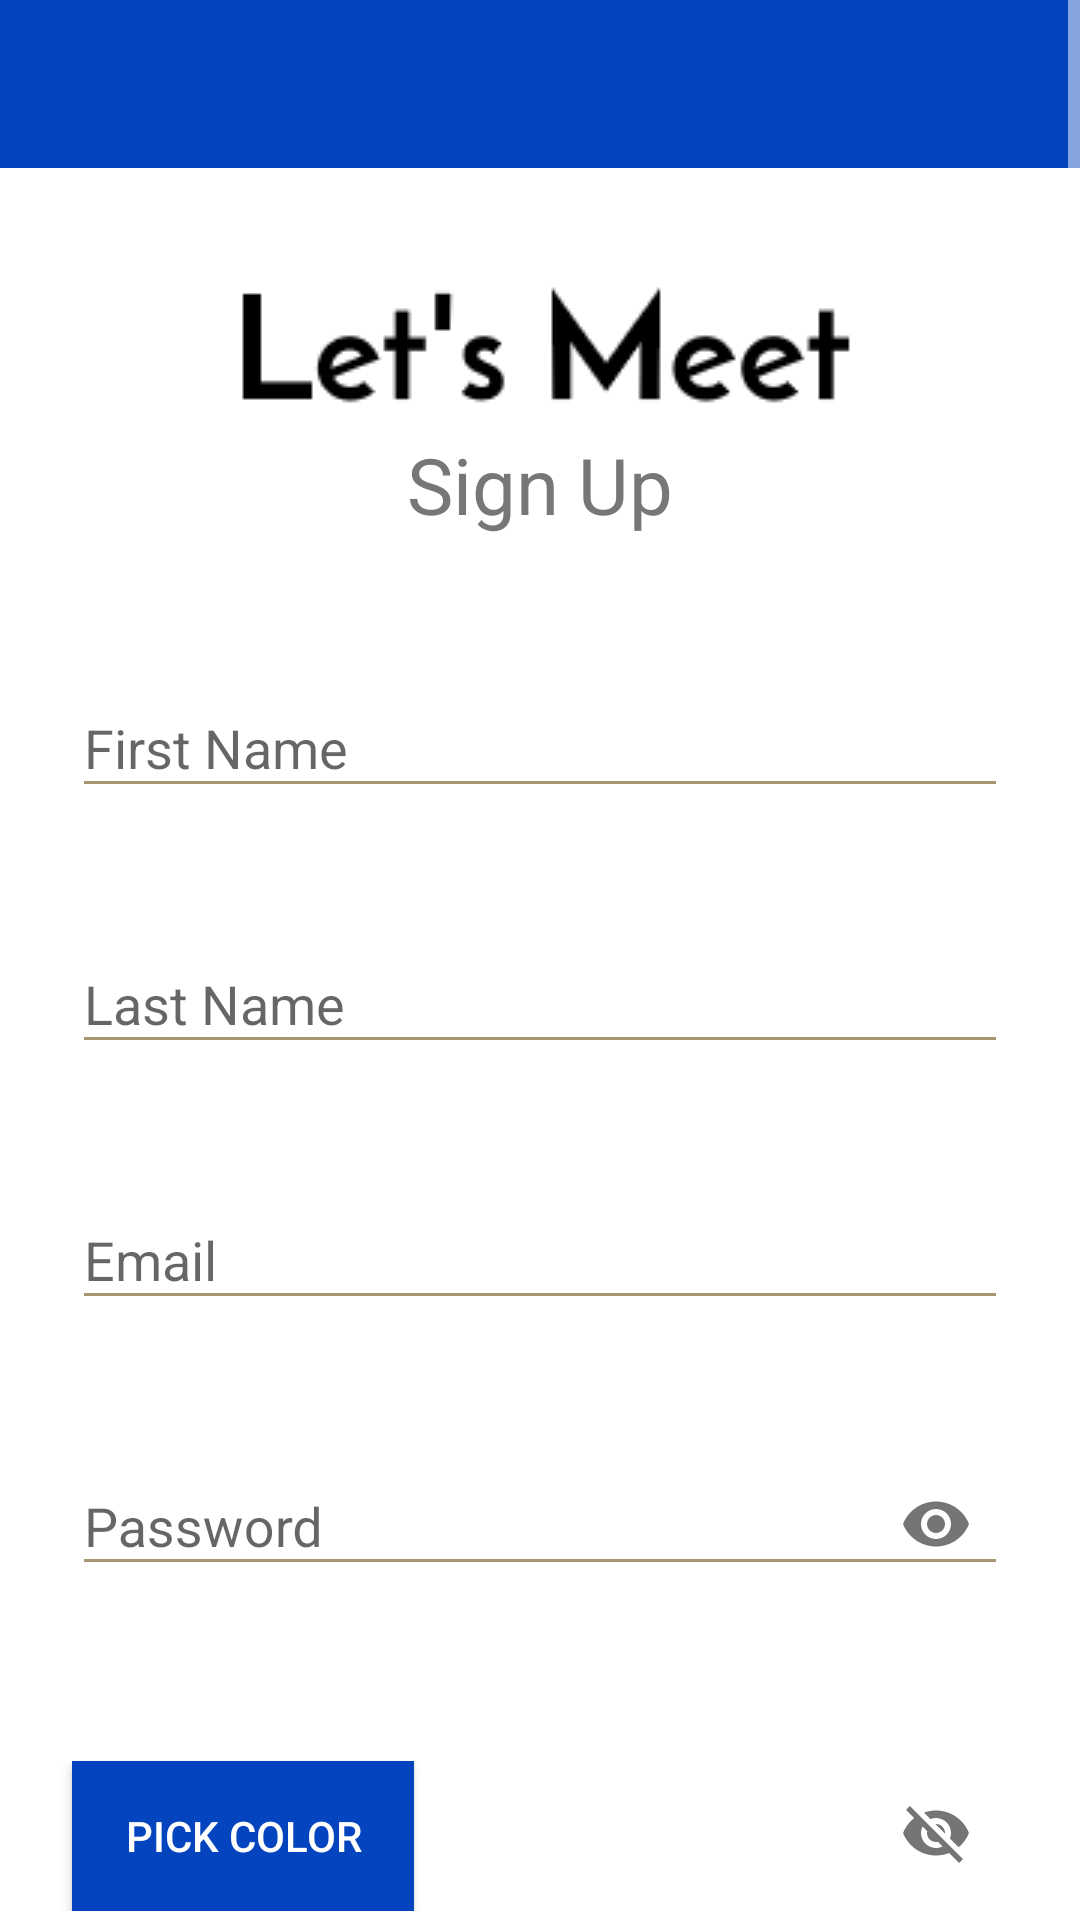

Layout XML and referenced resources for this Android screen:
<!-- AndroidManifest.xml: application theme AppTheme -->
<!-- res/layout/activity_register.xml -->
<?xml version="1.0" encoding="utf-8"?>
<ScrollView xmlns:android="http://schemas.android.com/apk/res/android"
    xmlns:app="http://schemas.android.com/apk/res-auto"
    xmlns:tools="http://schemas.android.com/tools"
    android:layout_width="match_parent"
    android:layout_height="match_parent"
    android:fillViewport="true"
    tools:context="nl.jhnbos.letsmeet.RegisterActivity">

    <LinearLayout
        android:id="@+id/linearLayout"
        android:layout_width="match_parent"
        android:layout_height="wrap_content"
        android:background="@color/colorBackground"
        android:orientation="vertical"
        >

        <android.support.v7.widget.Toolbar
            android:id="@+id/toolbar"
            android:layout_width="match_parent"
            android:layout_height="?attr/actionBarSize"
            android:background="@color/colorPrimaryDarker"
            android:layout_marginBottom="35dp"
            app:popupTheme="@style/AppTheme.PopupOverlay" />

        <ImageView
            android:id="@+id/logoView"
            android:layout_width="match_parent"
            android:layout_height="wrap_content"
            android:layout_gravity="center_horizontal"
            android:layout_marginBottom="3dp"
            android:contentDescription="Logo"
            android:paddingLeft="24dp"
            android:paddingRight="24dp"
            android:src="@drawable/logo"
            tools:ignore="HardcodedText" />

        <TextView
            android:id="@+id/registerText"
            android:layout_width="match_parent"
            android:layout_height="wrap_content"
            android:layout_marginBottom="30dp"
            android:text="Sign Up"
            android:textAlignment="center"
            android:textColor="@color/monsoon"
            android:textSize="26sp"
            tools:ignore="HardcodedText" />

        <android.support.design.widget.TextInputLayout
            android:id="@+id/text_firstName"
            android:layout_width="match_parent"
            android:layout_height="wrap_content"
            android:layout_marginBottom="25dp"
            android:layout_marginTop="8dp"
            android:layout_weight="1"
            android:paddingLeft="24dp"
            android:paddingRight="24dp"
            android:theme="@style/EditTextTheme"
            android:visibility="visible">

            <EditText
                android:id="@+id/input_firstName"
                android:layout_width="match_parent"
                android:layout_height="wrap_content"
                android:layout_weight="1"
                android:hint="First Name"
                android:inputType="textCapWords"
                android:textColor="@color/jet"
                tools:ignore="HardcodedText" />
        </android.support.design.widget.TextInputLayout>

        <android.support.design.widget.TextInputLayout
            android:id="@+id/text_lastName"
            android:layout_width="match_parent"
            android:layout_height="wrap_content"
            android:layout_marginBottom="25dp"
            android:layout_marginTop="8dp"
            android:layout_weight="1"
            android:paddingLeft="24dp"
            android:paddingRight="24dp"
            android:theme="@style/EditTextTheme"
            android:visibility="visible">

            <EditText
                android:id="@+id/input_lastName"
                android:layout_width="match_parent"
                android:layout_height="wrap_content"
                android:layout_weight="1"
                android:hint="Last Name"
                android:inputType="textCapWords"
                android:textColor="@color/jet"
                tools:ignore="HardcodedText" />
        </android.support.design.widget.TextInputLayout>

        <android.support.design.widget.TextInputLayout
            android:id="@+id/text_email"
            android:layout_width="match_parent"
            android:layout_height="wrap_content"
            android:layout_marginBottom="25dp"
            android:layout_marginTop="8dp"
            android:layout_weight="1"
            android:paddingLeft="24dp"
            android:paddingRight="24dp"
            android:theme="@style/EditTextTheme"
            android:visibility="visible">

            <EditText
                android:id="@+id/input_email"
                android:layout_width="match_parent"
                android:layout_height="wrap_content"
                android:layout_weight="1"
                android:hint="Email"
                android:inputType="textEmailAddress"
                android:textColor="@color/jet"
                tools:ignore="HardcodedText" />
        </android.support.design.widget.TextInputLayout>

        <android.support.design.widget.TextInputLayout
            android:id="@+id/text_password"
            android:layout_width="match_parent"
            android:layout_height="wrap_content"
            android:layout_marginBottom="25dp"
            android:layout_marginTop="8dp"
            android:layout_weight="1"
            android:paddingLeft="24dp"
            android:paddingRight="24dp"
            android:theme="@style/EditTextTheme"
            android:visibility="visible"
            app:passwordToggleEnabled="true">

            <EditText
                android:id="@+id/input_password"
                android:layout_width="match_parent"
                android:layout_height="wrap_content"
                android:layout_weight="1"
                android:hint="Password"
                android:inputType="textPassword"
                android:textColor="@color/jet"
                tools:ignore="HardcodedText" />
        </android.support.design.widget.TextInputLayout>

        <LinearLayout
            android:layout_width="match_parent"
            android:layout_height="wrap_content"
            android:layout_marginBottom="8dp"
            android:layout_marginTop="30dp"
            android:layout_weight="1"
            android:orientation="horizontal">

            <Button
                android:id="@+id/btn_color"
                android:layout_width="0dp"
                android:layout_height="50dp"
                android:layout_gravity="left"
                android:layout_marginLeft="24dp"
                android:layout_marginRight="24dp"
                android:layout_weight="0.77"
                android:background="@color/colorPrimaryDarker"
                android:padding="12dp"
                android:text="Pick Color"
                android:textColor="@color/white"
                tools:ignore="HardcodedText,NestedWeights,RtlHardcoded" />

            <android.support.design.widget.TextInputLayout
                android:id="@+id/text_infoColor"
                android:layout_width="150dp"
                android:layout_height="50dp"
                android:layout_gravity="right"
                android:layout_marginLeft="24dp"
                android:layout_marginRight="24dp"
                android:gravity="right"
                android:textColorHint="@color/jet"
                android:theme="@style/EditTextTheme"
                android:visibility="visible"
                app:passwordToggleEnabled="true"
                tools:ignore="RtlHardcoded">

                <View
                    android:id="@+id/rview_color"
                    android:layout_width="150dp"
                    android:layout_height="50dp"
                    android:layout_gravity="right"
                    android:layout_marginLeft="24dp"
                    android:layout_marginRight="24dp"
                    android:gravity="right" />
            </android.support.design.widget.TextInputLayout>

        </LinearLayout>

        <Button
            android:id="@+id/btn_signUp"
            android:layout_width="match_parent"
            android:layout_height="wrap_content"
            android:layout_marginTop="30dp"
            android:background="@color/colorPrimaryDarker"
            android:paddingBottom="12dp"
            android:paddingTop="12dp"
            android:text="Sign Up"
            android:textColor="@color/white"
            tools:ignore="HardcodedText" />


    </LinearLayout>

</ScrollView>
<!-- resources referenced by this layout -->
<resources>
  <color name="colorBackground">#ffffff</color>
  <color name="colorPrimaryDarker">#0444BF</color>
  <color name="jet">#3a3a3a</color>
  <color name="monsoon">#777777</color>
  <color name="white">#ffffff</color>
  <!-- drawable logo: png bitmap (drawable, 2537 bytes) -->
  <style name="AppTheme.PopupOverlay" parent="ThemeOverlay.AppCompat.Light" />
  <style name="EditTextTheme" parent="Theme.AppCompat.Light.DarkActionBar">
      <item name="colorControlNormal">@color/colorAccent2</item>
      <item name="colorControlActivated">@color/colorAccent2</item>
      <item name="colorControlHighlight">@color/colorAccent2</item>
      </style>
  <style name="AppTheme" parent="Theme.AppCompat.Light.NoActionBar">
      <item name="colorPrimary">@color/colorPrimaryDark</item>
      <item name="colorPrimaryDark">@color/colorPrimaryDark</item>
      <item name="colorAccent">@color/colorAccent</item>
      <item name="android:textColorPrimary">@color/white</item>
      <item name="android:textColorSecondary">@color/white</item>
      <item name="actionBarTheme">@style/MyActionBar</item>
      <item name="android:editTextColor">@color/jet</item>
      <item name="android:itemBackground">@color/colorPrimaryDarker</item>
      <item name="android:itemTextAppearance">@style/itemTextStyle.AppTheme</item>
      <item name="android:statusBarColor">@color/colorPrimaryDarker</item>
      </style>
  <color name="colorAccent2">#a79674</color>
  <color name="colorPrimaryDark">#0584F2</color>
  <color name="colorAccent">#EDF259</color>
  <style name="MyActionBar" parent="Theme.AppCompat.Light.DarkActionBar">
      <item name="colorPrimary">@color/colorPrimaryDarker</item>
      <item name="android:background">@color/colorPrimaryDarker</item>
      <item name="background">@color/colorPrimaryDarker</item>
      <item name="android:textColorPrimary">@color/white</item>
      <item name="android:editTextColor">@color/white</item>
      <item name="actionBarItemBackground">@color/colorPrimaryDarker</item>
      <item name="android:actionBarItemBackground">@color/colorPrimaryDarker</item>
      <item name="android:windowTitleBackgroundStyle">@color/colorPrimaryDarker</item>
      <item name="android:actionMenuTextColor">@color/white</item>
      <item name="android:colorControlNormal">@color/white</item>
      </style>
  <style name="itemTextStyle.AppTheme" parent="@android:style/TextAppearance.Widget.IconMenu.Item">
          <item name="android:textColor">@color/white</item>
          <item name="android:background">@color/colorPrimaryDarker</item>
      </style>
</resources>
